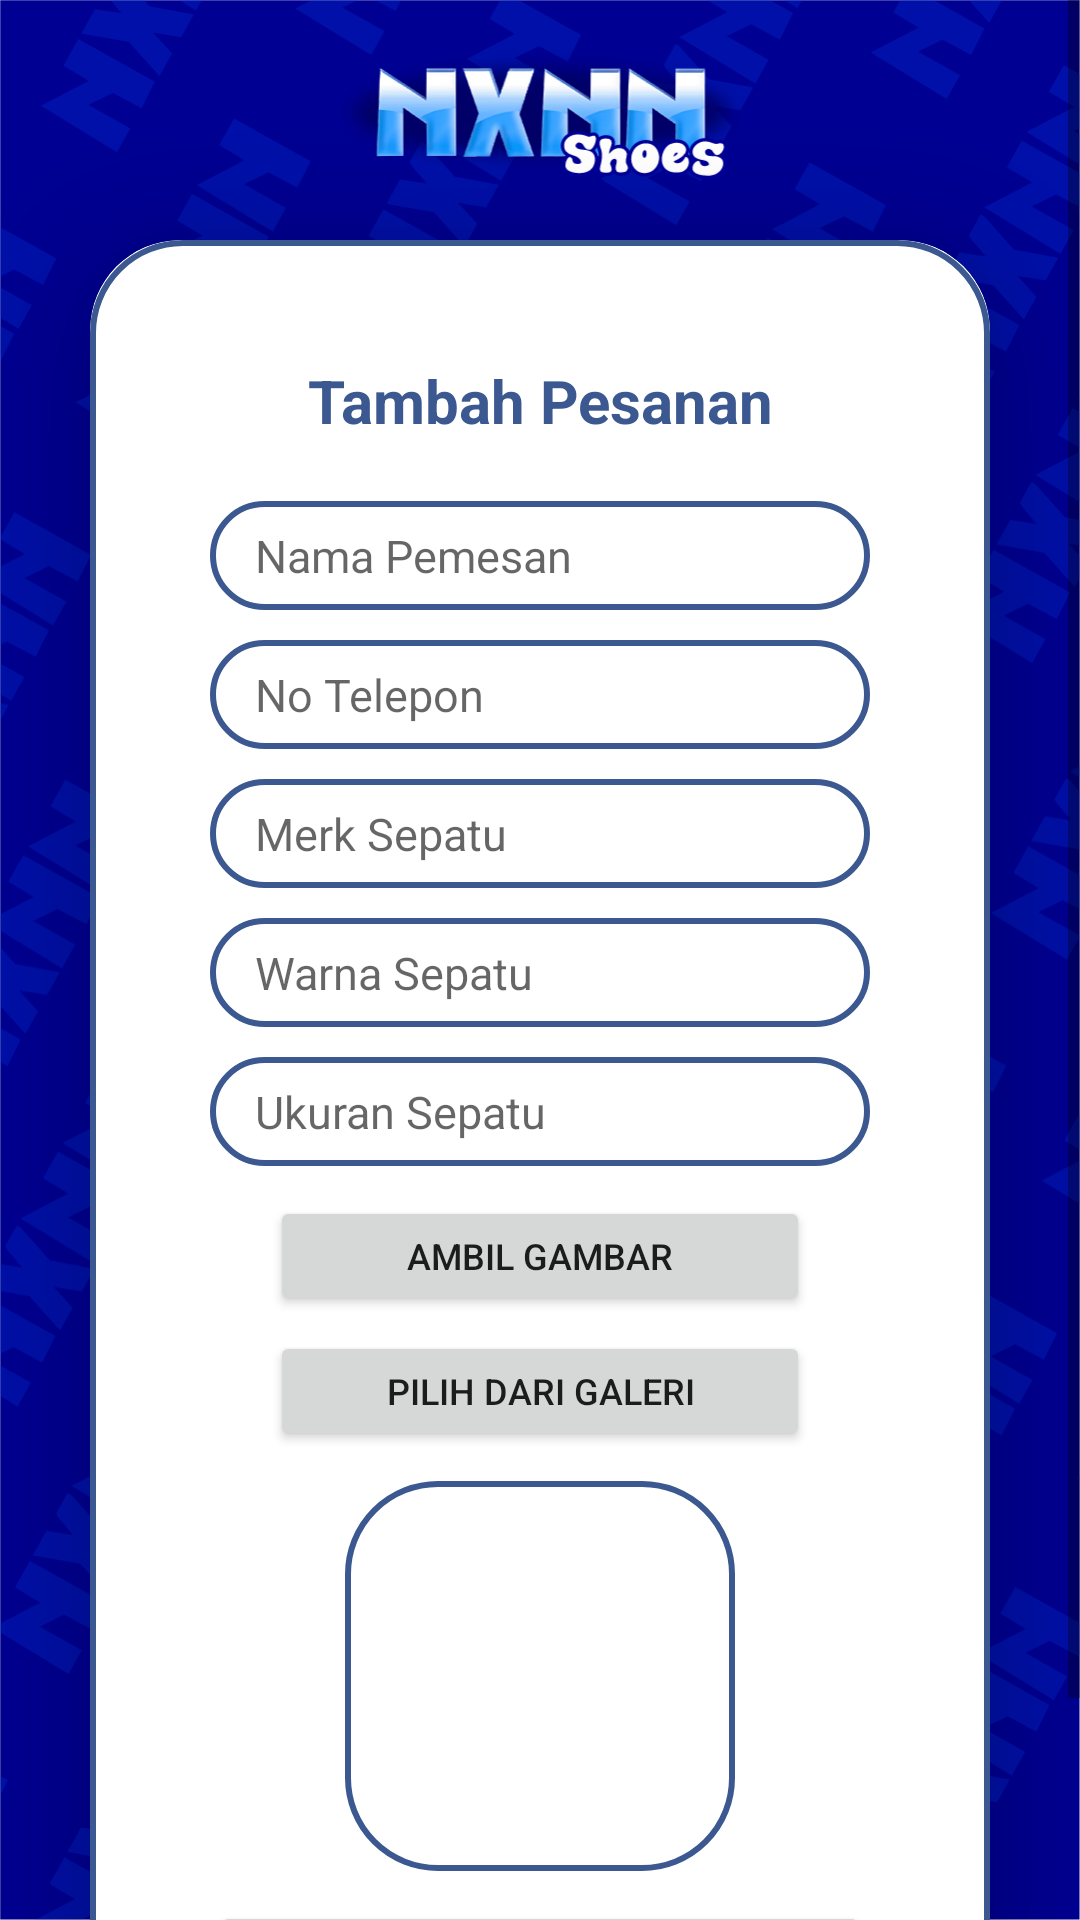

Write the Android layout XML for this screen, with the resource values it uses.
<!-- AndroidManifest.xml: application theme Theme.nxnnshoes -->
<!-- res/layout/activity_tambah_pesanan.xml -->
<?xml version="1.0" encoding="utf-8"?>
<ScrollView
    xmlns:android="http://schemas.android.com/apk/res/android"
    xmlns:app="http://schemas.android.com/apk/res-auto"
    xmlns:tools="http://schemas.android.com/tools"
    android:layout_width="match_parent"
    android:layout_height="match_parent"
    android:orientation="vertical"
    android:background="@drawable/bg1"
    tools:context=".view.TambahPesananActivity">

    <androidx.cardview.widget.CardView
        android:layout_width="match_parent"
        android:layout_height="wrap_content"
        android:layout_marginTop="80dp"
        android:layout_marginEnd="30dp"
        android:layout_marginStart="30dp"
        app:cardCornerRadius="30dp"
        app:cardElevation="20dp">

        <LinearLayout
            android:layout_width="match_parent"
            android:layout_height="wrap_content"
            android:orientation="vertical"
            android:layout_gravity="center_horizontal"
            android:padding="40dp"
            android:background="@drawable/blue_border">

            <TextView
                android:id="@+id/tambahJudul"
                android:layout_width="match_parent"
                android:layout_height="wrap_content"
                android:text="Tambah Pesanan"
                android:textStyle="bold"
                android:textSize="20dp"
                android:paddingBottom="0dp"
                android:textAlignment="center"
                android:textColor="@color/dark_blue"/>

            <EditText
                android:id="@+id/uploadNama"
                android:layout_width="match_parent"
                android:layout_height="wrap_content"
                android:layout_marginTop="20dp"
                android:background="@drawable/blue_border"
                android:gravity="start|center_vertical"
                android:hint="Nama Pemesan"
                android:paddingLeft="15dp"
                android:paddingBottom="8dp"
                android:paddingTop="8dp"
                android:textSize="15sp"
                android:textColor="@color/dark_blue" />

            <EditText
                android:id="@+id/uploadTlp"
                android:layout_width="match_parent"
                android:layout_height="wrap_content"
                android:background="@drawable/blue_border"
                android:layout_marginTop="10dp"
                android:paddingLeft="15dp"
                android:paddingBottom="8dp"
                android:paddingTop="8dp"
                android:textSize="15sp"
                android:hint="No Telepon "
                android:gravity="start|center_vertical"
                android:textColor="@color/dark_blue"/>

            <EditText
                android:id="@+id/uploadMerek"
                android:layout_width="match_parent"
                android:layout_height="wrap_content"
                android:background="@drawable/blue_border"
                android:layout_marginTop="10dp"
                android:hint="Merk Sepatu"
                android:paddingLeft="15dp"
                android:paddingBottom="8dp"
                android:paddingTop="8dp"
                android:textSize="15sp"
                android:gravity="start|center_vertical"
                android:textColor="@color/dark_blue"/>

            <EditText
                android:id="@+id/uploadWarna"
                android:layout_width="match_parent"
                android:layout_height="wrap_content"
                android:background="@drawable/blue_border"
                android:layout_marginTop="10dp"
                android:hint="Warna Sepatu"
                android:paddingLeft="15dp"
                android:paddingBottom="8dp"
                android:paddingTop="8dp"
                android:textSize="15sp"
                android:gravity="start|center_vertical"
                android:textColor="@color/dark_blue"/>

            <EditText
                android:id="@+id/uploadUkuran"
                android:layout_width="match_parent"
                android:layout_height="wrap_content"
                android:background="@drawable/blue_border"
                android:layout_marginTop="10dp"
                android:hint="Ukuran Sepatu"
                android:paddingLeft="15dp"
                android:paddingBottom="8dp"
                android:paddingTop="8dp"
                android:textSize="15sp"
                android:gravity="start|center_vertical"
                android:textColor="@color/dark_blue"/>

            <Button
                android:id="@+id/captureImageButton"
                android:layout_width="180dp"
                android:layout_height="40dp"
                android:text="Ambil Gambar"
                android:textSize="12sp"
                android:layout_marginTop="10dp"
                android:layout_gravity="center"
                app:cornerRadius="20dp" />

            <Button
                android:id="@+id/galleryImageButton"
                android:layout_width="180dp"
                android:layout_height="40dp"
                android:text="Pilih dari galeri"
                android:textSize="12sp"
                android:layout_marginTop="5dp"
                android:layout_gravity="center"
                app:cornerRadius="20dp"  />


            <ImageView
                android:id="@+id/uploadedImage"
                android:layout_width="130dp"
                android:layout_height="130dp"
                android:layout_marginTop="10dp"
                android:background="@drawable/blue_border"
                android:contentDescription="Uploaded Image"
                android:layout_gravity="center"
                android:scaleType="centerCrop" />

            <Button
                android:id="@+id/saveButton"
                android:layout_width="match_parent"
                android:layout_height="50dp"
                android:text="Save"
                android:textSize="15sp"
                android:layout_marginTop="10dp"
                app:cornerRadius="20dp"/>
        </LinearLayout>

    </androidx.cardview.widget.CardView>

</ScrollView>
<!-- resources referenced by this layout -->
<resources>
  <color name="dark_blue">#3b5890</color>
  <!-- drawable bg1: png bitmap (drawable, 214462 bytes) -->
  <!-- drawable blue_border (drawable) -->
  <?xml version="1.0" encoding="utf-8"?>
  <shape xmlns:android="http://schemas.android.com/apk/res/android"
      android:shape="rectangle">
      <stroke
          android:color="@color/dark_blue"
          android:width="2dp"/>
      <corners
          android:radius="30dp" />
  
  </shape>
  <style name="Theme.nxnnshoes" parent="Theme.MaterialComponents.DayNight.DarkActionBar">
          
          <item name="colorPrimary">@color/birusedang</item>
          <item name="colorPrimaryVariant">@color/purple_700</item>
          <item name="colorOnPrimary">@color/white</item>
          
          <item name="colorSecondary">@color/teal_200</item>
          <item name="colorSecondaryVariant">@color/teal_700</item>
          <item name="colorOnSecondary">@color/black</item>
          
          <item name="android:statusBarColor">?attr/colorPrimaryVariant</item>
          
      </style>
  <color name="birusedang">#0042EB</color>
  <color name="purple_700">#FF3700B3</color>
  <color name="white">#FBFBFB</color>
  <color name="teal_200">#FF03DAC5</color>
  <color name="teal_700">#FF018786</color>
  <color name="black">#FF000000</color>
</resources>
